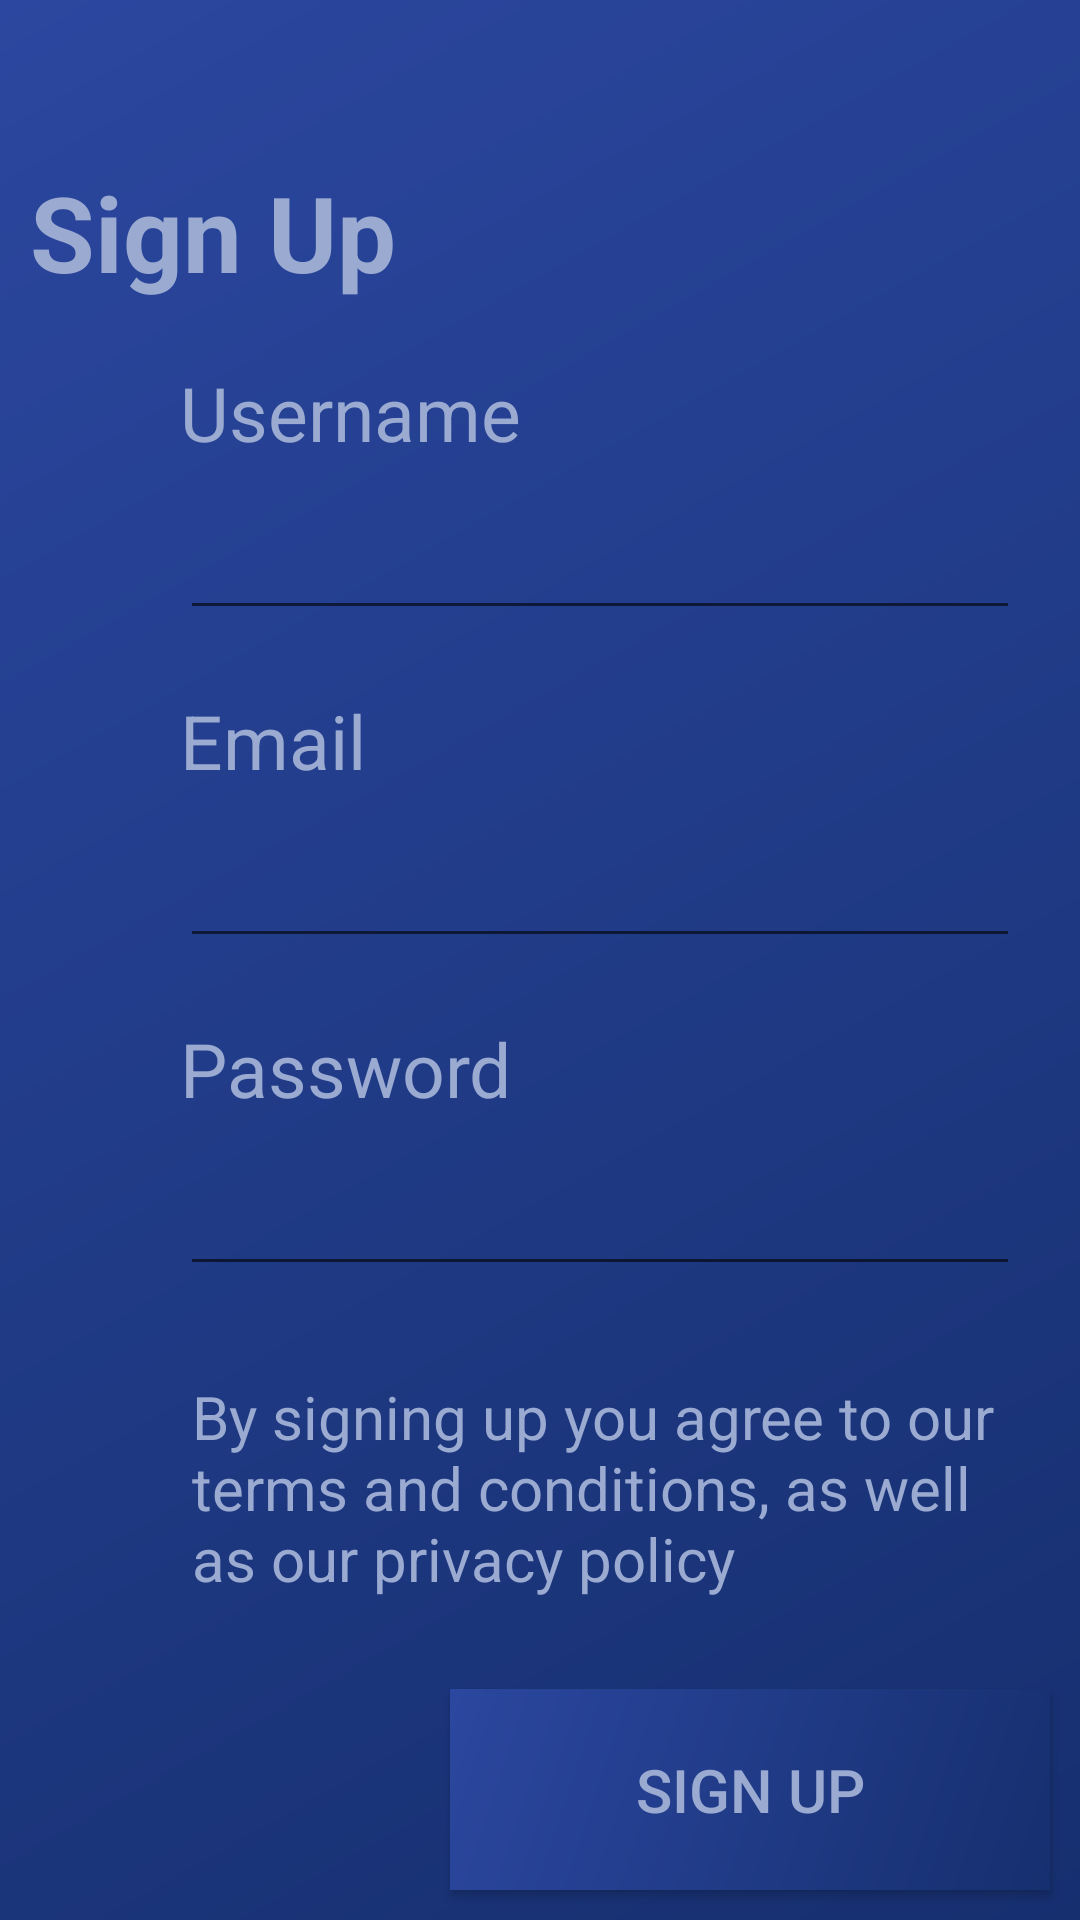

This screen was rendered from an Android layout file. Write that file and the resources it references.
<!-- AndroidManifest.xml: application theme Theme.AppCompat.Light.NoActionBar -->
<!-- res/layout/activity_register_intro.xml -->
<?xml version="1.0" encoding="utf-8"?>
<LinearLayout
    xmlns:android="http://schemas.android.com/apk/res/android"
    xmlns:app="http://schemas.android.com/apk/res-auto"
    xmlns:tools="http://schemas.android.com/tools"
    android:layout_width="match_parent"
    android:layout_height="match_parent"
    android:background="@drawable/gradient_dark"
    android:orientation="vertical"
    tools:context=".RegisterIntro">

    <ImageView
        android:id="@+id/icon_back_arrow"
        android:layout_width="24dp"
        android:layout_height="24dp"
        android:layout_margin="10dp"
        android:contentDescription="@string/back_arrow"
        app:srcCompat="@drawable/ic_arrow_back_black_24dp"
        android:tint="@color/colorWBlue" />

    <TextView
        android:id="@+id/lbl_register_title"
        android:layout_width="match_parent"
        android:layout_height="wrap_content"
        android:layout_margin="10dp"
        android:textSize="35sp"
        android:textStyle="bold"
        android:text="@string/register_title"
        android:textColor="@color/colorWBlue"/>

    <LinearLayout
        android:layout_width="match_parent"
        android:layout_height="0dp"
        android:layout_weight="1"
        android:layout_marginStart="50dp"
        android:layout_marginEnd="10dp"
        android:orientation="vertical">

        <TextView
            android:id="@+id/lbl_register_username"
            android:layout_width="match_parent"
            android:layout_height="wrap_content"
            android:layout_margin="10dp"
            android:textSize="25sp"
            android:text="@string/register_username"
            android:textColor="@color/colorWBlue"/>

        <EditText
            android:id="@+id/et_register_username"
            android:layout_width="match_parent"
            android:layout_height="wrap_content"
            android:layout_margin="10dp"
            android:layout_marginEnd="10dp"
            android:inputType="text"
            android:textColor="@color/colorWBlue"
            android:textSize="20sp"
            android:textStyle="bold"/>

    </LinearLayout>

    <LinearLayout
        android:layout_width="match_parent"
        android:layout_height="0dp"
        android:layout_weight="1"
        android:layout_marginStart="50dp"
        android:layout_marginEnd="10dp"
        android:orientation="vertical">

        <TextView
            android:id="@+id/lbl_register_email"
            android:layout_width="match_parent"
            android:layout_height="wrap_content"
            android:layout_margin="10dp"
            android:textSize="25sp"
            android:text="@string/register_email"
            android:textColor="@color/colorWBlue"/>

        <EditText
            android:id="@+id/et_register_email"
            android:layout_width="match_parent"
            android:layout_height="wrap_content"
            android:layout_margin="10dp"
            android:layout_marginEnd="10dp"
            android:inputType="textEmailAddress"
            android:textColor="@color/colorWBlue"
            android:textSize="20sp"
            android:textStyle="bold"/>

    </LinearLayout>

    <LinearLayout
        android:layout_width="match_parent"
        android:layout_height="0dp"
        android:layout_weight="1"
        android:layout_marginStart="50dp"
        android:layout_marginEnd="10dp"
        android:orientation="vertical">

        <TextView
            android:id="@+id/lbl_register_password"
            android:layout_width="match_parent"
            android:layout_height="wrap_content"
            android:layout_margin="10dp"
            android:textSize="25sp"
            android:text="@string/register_password"
            android:textColor="@color/colorWBlue"/>

        <EditText
            android:id="@+id/et_register_password"
            android:layout_width="match_parent"
            android:layout_height="wrap_content"
            android:layout_margin="10dp"
            android:layout_marginEnd="10dp"
            android:inputType="textPassword"
            android:textColor="@color/colorWBlue"
            android:textSize="20sp"
            android:textStyle="bold"/>

    </LinearLayout>

    <LinearLayout
        android:layout_width="match_parent"
        android:layout_height="wrap_content"
        android:layout_margin="10dp"
        android:orientation="horizontal">

        <ImageView
            android:id="@+id/icon_tandc"
            android:layout_width="24dp"
            android:layout_height="24dp"
            android:layout_margin="10dp"
            android:layout_gravity="center_vertical"
            android:contentDescription="@string/back_arrow"
            app:srcCompat="@drawable/ic_blur_circular_black_24dp"
            android:tint="@color/colorWBlue" />

        <TextView
            android:id="@+id/lbl_tandc"
            android:layout_width="match_parent"
            android:layout_height="wrap_content"
            android:layout_margin="10dp"
            android:textSize="20sp"
            android:text="@string/register_tandc"
            android:textColor="@color/colorWBlue"/>

    </LinearLayout>

    <Button
        android:id="@+id/btn_register_signup"
        android:layout_width="200dp"
        android:layout_height="wrap_content"
        android:layout_gravity="end"
        android:padding="20dp"
        android:layout_margin="10dp"
        android:background="@drawable/gradient_dark"
        android:text="@string/register_title"
        android:textSize="20sp"
        android:textColor="@color/colorWBlue"/>

</LinearLayout>
<!-- resources referenced by this layout -->
<resources>
  <color name="colorWBlue">#9aaad1</color>
  <!-- drawable gradient_dark (drawable) -->
  <?xml version="1.0" encoding="utf-8"?>
  <shape xmlns:android="http://schemas.android.com/apk/res/android"
      android:shape="rectangle">
      <gradient
          android:startColor="@color/colorDBlue"
          android:endColor="@color/colorBlue"
          android:angle="135" />
  </shape>
  <string name="back_arrow">Back Arrow</string>
  <string name="register_email">Email</string>
  <string name="register_password">Password</string>
  <string name="register_tandc">By signing up you agree to our terms and conditions, as well as our privacy policy</string>
  <string name="register_title">Sign Up</string>
  <string name="register_username">Username</string>
  <color name="colorDBlue">#162f6f</color>
  <color name="colorBlue">#2b479f</color>
</resources>
